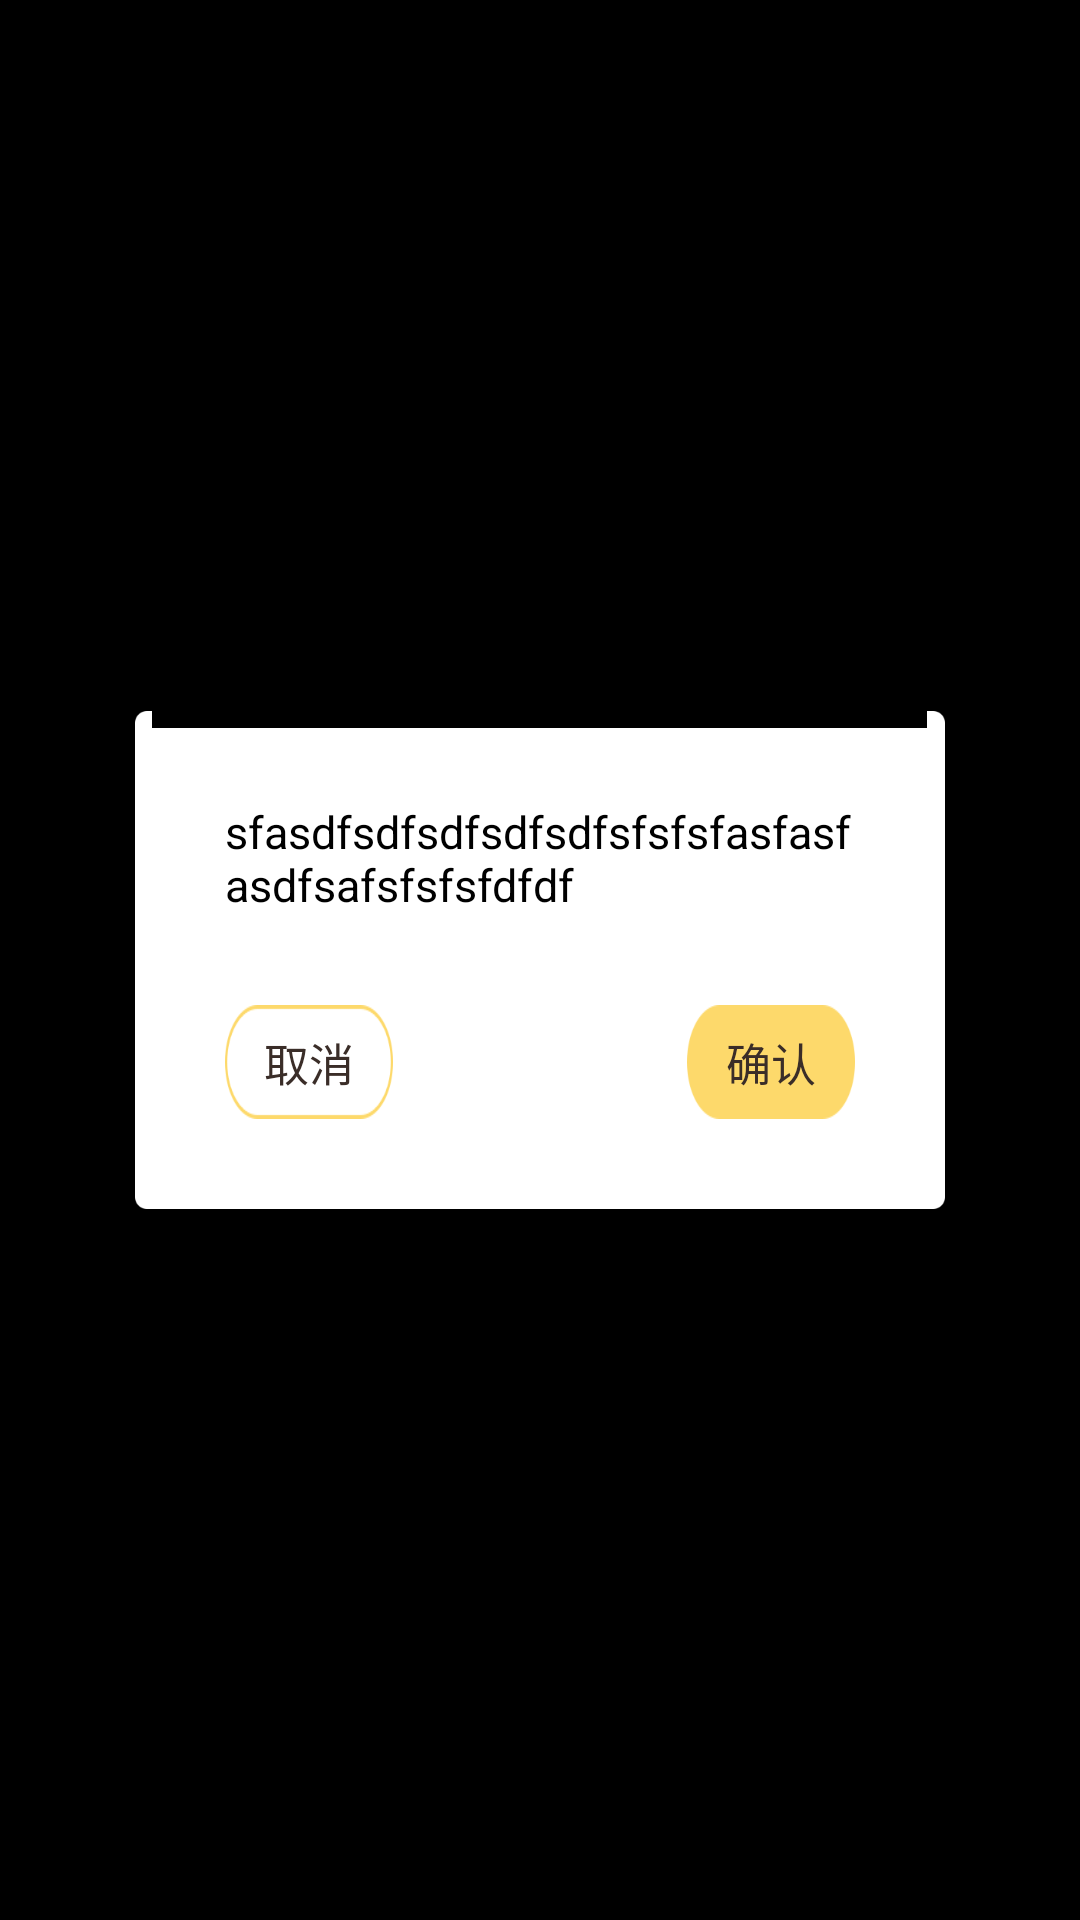

Here is an Android app screen rendered from its layout file. Give the layout XML and the strings, colors and styles it references.
<!-- AndroidManifest.xml: application theme AppTheme -->
<!-- res/layout/dialog_two_buttons.xml -->
<?xml version="1.0" encoding="utf-8"?>
<FrameLayout xmlns:android="http://schemas.android.com/apk/res/android"
    android:layout_width="match_parent"
    android:layout_height="wrap_content">

    <LinearLayout
        android:layout_width="270dp"
        android:layout_height="wrap_content"
        android:layout_gravity="center"
        android:layout_margin="30dp"
        android:background="@drawable/dialog_background"
        android:gravity="center_horizontal"
        android:orientation="vertical"
        android:padding="30dp">

        <TextView
            android:id="@+id/dialog_content"
            android:layout_width="wrap_content"
            android:layout_height="wrap_content"
            android:layout_marginBottom="30dp"
            android:gravity="center_vertical"
            android:lines="2"
            android:text="sfasdfsdfsdfsdfsdfsfsfsfasfasfasdfsafsfsfsfdfdf"
            android:textColor="#000000"
            android:textSize="15sp" />

        <RelativeLayout
            android:layout_width="match_parent"
            android:layout_height="wrap_content">

            <TextView
                android:id="@+id/dialog_cancel"
                android:layout_width="wrap_content"
                android:layout_height="wrap_content"
                android:background="@drawable/sel_negative_btn"
                android:gravity="center"
                android:paddingBottom="8dp"
                android:paddingLeft="13dp"
                android:paddingRight="13dp"
                android:paddingTop="8dp"
                android:text="@string/cancel"
                android:textColor="#3a2d28"
                android:textSize="15sp" />

            <TextView
                android:id="@+id/dialog_confirm"
                android:layout_width="wrap_content"
                android:layout_height="wrap_content"
                android:layout_alignParentRight="true"
                android:background="@drawable/sel_confim_btn"
                android:gravity="center"
                android:paddingBottom="8dp"
                android:paddingLeft="13dp"
                android:paddingRight="13dp"
                android:paddingTop="8dp"
                android:text="@string/confirm"
                android:textColor="#3a2d28"
                android:textSize="15sp" />
        </RelativeLayout>


    </LinearLayout>
</FrameLayout>
<!-- resources referenced by this layout -->
<resources>
  <!-- drawable sel_confim_btn (drawable) -->
  <?xml version="1.0" encoding="utf-8"?>
  <selector xmlns:android="http://schemas.android.com/apk/res/android" android:exitFadeDuration="@android:integer/config_shortAnimTime">
  
      <item android:drawable="@drawable/dialog_positive_btn_background_pressed" android:state_pressed="true" />
      <item android:drawable="@drawable/dialog_positive_btn_background_pressed" android:state_focused="true" />
      <item android:drawable="@drawable/dialog_positive_btn_background" />
  
  </selector>
  <!-- drawable sel_negative_btn (drawable) -->
  <?xml version="1.0" encoding="utf-8"?>
  <selector xmlns:android="http://schemas.android.com/apk/res/android" android:exitFadeDuration="@android:integer/config_shortAnimTime">
  
      <item android:drawable="@drawable/dialog_negative_btn_background_pressed" android:state_pressed="true" />
      <item android:drawable="@drawable/dialog_negative_btn_background_pressed" android:state_focused="true" />
      <item android:drawable="@drawable/dialog_negative_btn_background" />
  
  </selector>
  <string name="cancel">取消</string>
  <string name="confirm">确认</string>
  <style name="AppTheme" parent="android:Theme.Black.NoTitleBar">
  
      </style>
  <!-- drawable dialog_positive_btn_background_pressed: png bitmap (drawable-mdpi, 1944 bytes) -->
  <!-- drawable dialog_positive_btn_background: png bitmap (drawable-mdpi, 2141 bytes) -->
  <!-- drawable dialog_negative_btn_background_pressed: png bitmap (drawable-mdpi, 2634 bytes) -->
  <!-- drawable dialog_negative_btn_background: png bitmap (drawable-mdpi, 2338 bytes) -->
</resources>
